Run: headless pygame with SDL's dummy video driver; simulated clock (each Clock.tick advances the game by its frame time, no real sleeping); random seed 0; keys injected as events and as key.get_pressed() state; no mouse input.
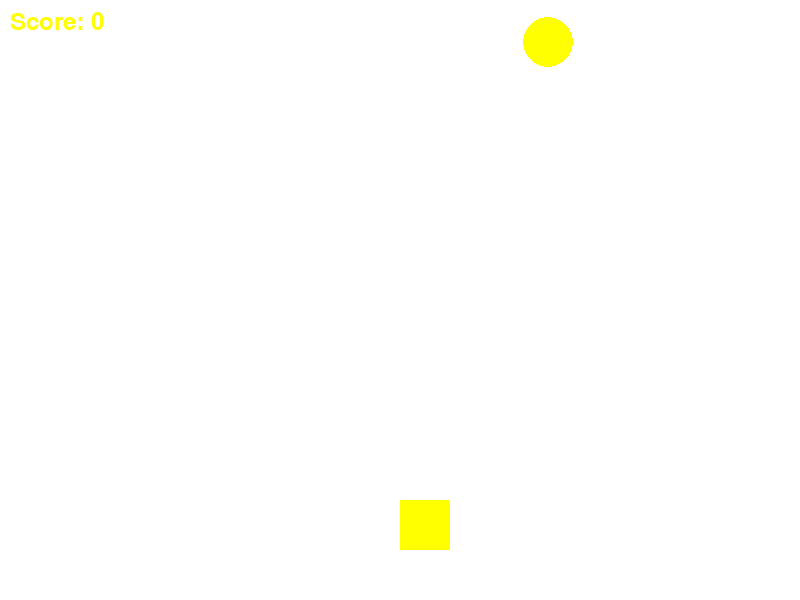
Frame 1 of 4 · flips 1–60 · no input
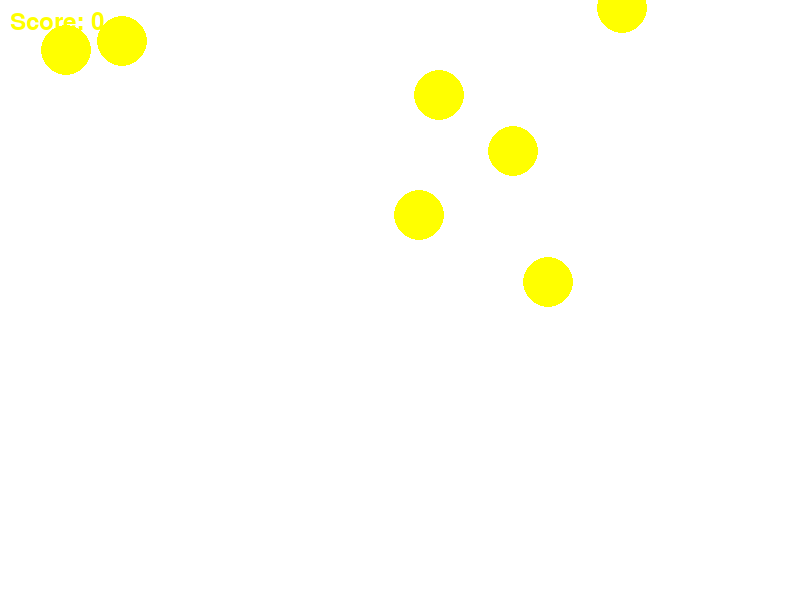
Frame 2 of 4 · flips 61–180 · tapped SPACE, RETURN · held RIGHT (→), D
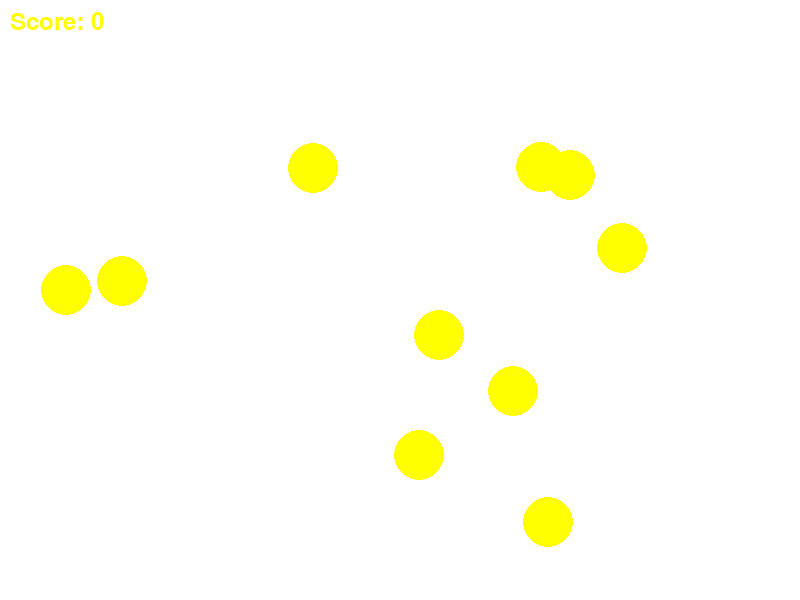
Frame 3 of 4 · flips 181–300 · held DOWN (↓), S
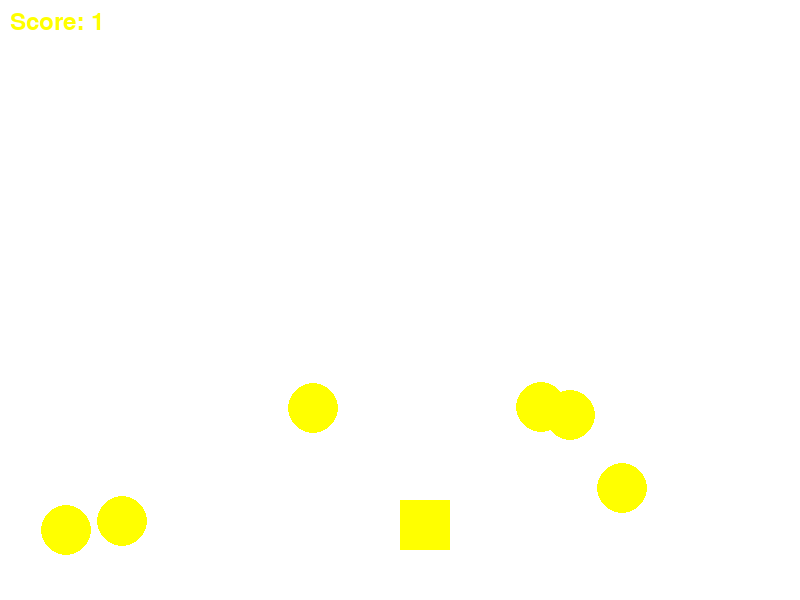
Frame 4 of 4 · flips 301–420 · held LEFT (←), A, UP (↑), W

The pygame program that drew these frames:

import pygame
import random

# ゲーム初期化
pygame.init()

# ウィンドウサイズ
screen_width = 800
screen_height = 600

# 色
WHITE = (255, 255, 255)
YELLOW = (255, 255, 0)

# ウィンドウを作る
screen = pygame.display.set_mode((screen_width, screen_height))
pygame.display.set_caption("COIN GETTER")

# player初期位置
player_x = 400
player_y = 500

# player
player = pygame.Rect(player_x, player_y, 50, 50)

# コインを作る
coins = []
for i in range(10):
    x = random.randint(0, screen_width - 50)
    y = random.randint(-screen_height, -50)
    coin = pygame.Rect(x, y, 50, 50)
    coins.append(coin)

# スコア初期値
score = 0

# main循環
running = True
while running:
    
    for event in pygame.event.get():
        if event.type == pygame.QUIT:
            running = False

    # player移動
    keys = pygame.key.get_pressed()
    if keys[pygame.K_LEFT]:
        player.x -= 5
    if keys[pygame.K_RIGHT]:
        player.x += 5

    # ウィンドウ更新
    screen.fill(WHITE)
    pygame.draw.rect(screen, YELLOW, player)

    # コインの位置を更新
    for coin in coins:
        coin.y += 2
        pygame.draw.ellipse(screen, YELLOW, coin)

        # 衝突検出
        if player.colliderect(coin):
            coins.remove(coin)
            score += 1

        # コインを再生する
        if coin.y > screen_height:
            coin.x = random.randint(0, screen_width - 50)
            coin.y = random.randint(-screen_height, -50)

    # スコア
    font = pygame.font.Font(None, 36)
    text = font.render("Score: " + str(score), True, YELLOW)
    screen.blit(text, (10, 10))

    pygame.display.flip()

pygame.quit()
